2-way image classification set "cleaned_data" from GitHub (Bloggera/Parthenium_Weed_Detection); label vocabulary: negative - no parthenium, parthenium weed.

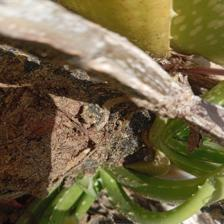
Label: negative - no parthenium

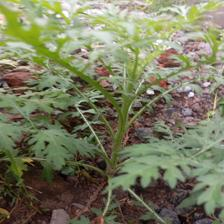
Label: parthenium weed

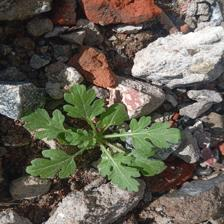
Label: parthenium weed

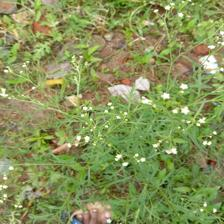
Label: parthenium weed

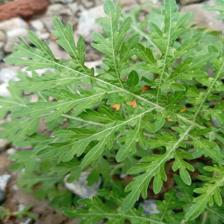
Label: parthenium weed

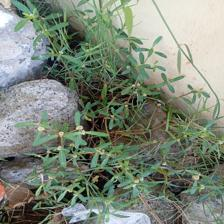
Label: negative - no parthenium
